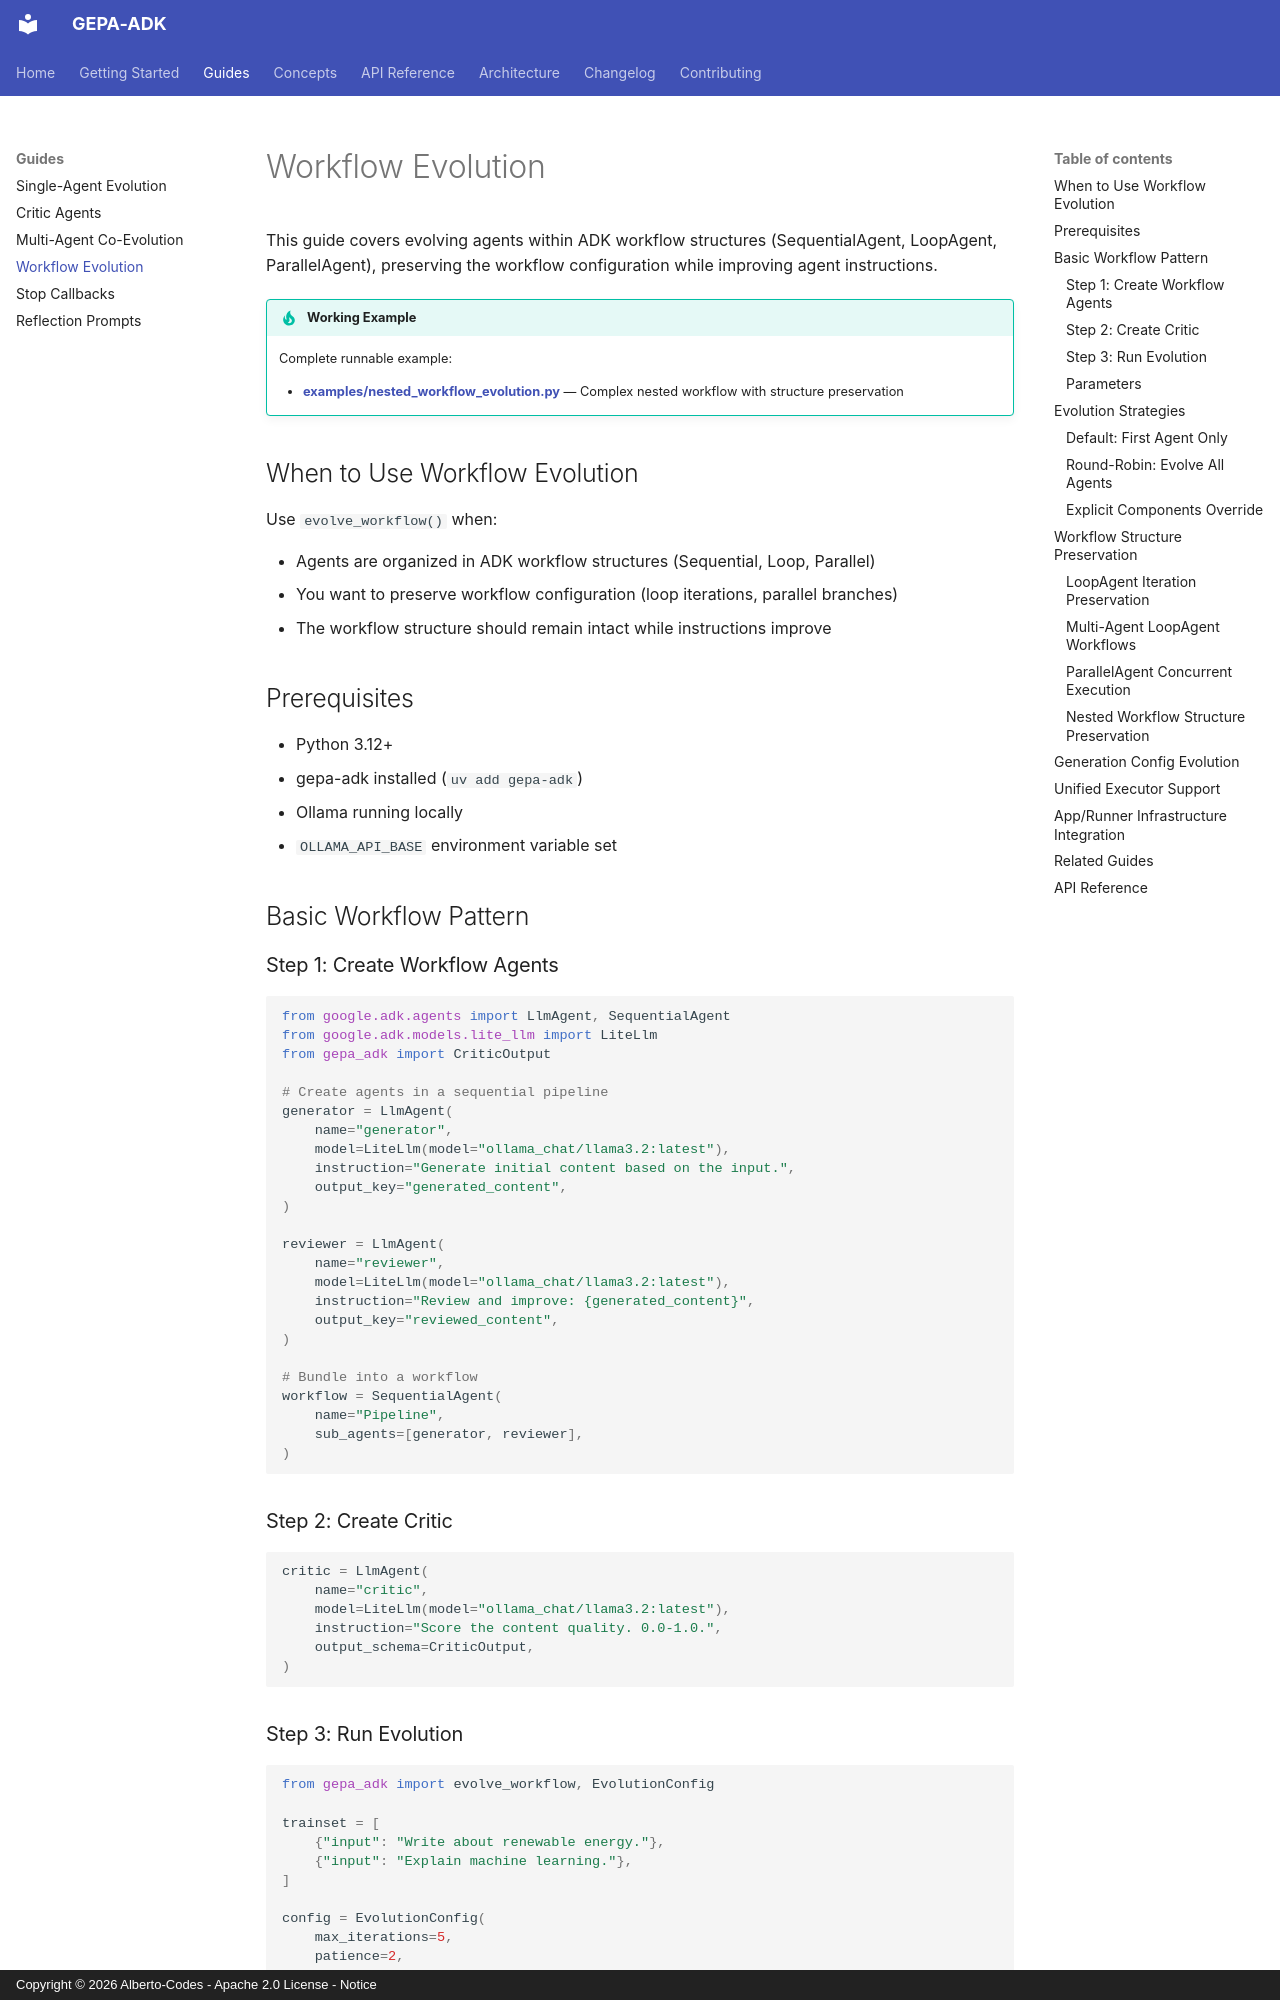

repository: Alberto-Codes/gepa-adk · page: guides/workflows/index.html · generator: mkdocs · copyright: Copyright © 2026 Alberto-Codes - Apache 2.0 License - Notice

# Workflow Evolution

This guide covers evolving agents within ADK workflow structures (SequentialAgent, LoopAgent, ParallelAgent), preserving the workflow configuration while improving agent instructions.

!!! tip "Working Example"
    Complete runnable example:

    - **[examples/nested_workflow_evolution.py](https://github.com/Alberto-Codes/gepa-adk/blob/HEAD/examples/nested_workflow_evolution.py)** — Complex nested workflow with structure preservation

## When to Use Workflow Evolution

Use `evolve_workflow()` when:

- Agents are organized in ADK workflow structures (Sequential, Loop, Parallel)
- You want to preserve workflow configuration (loop iterations, parallel branches)
- The workflow structure should remain intact while instructions improve

## Prerequisites

- Python 3.12+
- gepa-adk installed (`uv add gepa-adk`)
- Ollama running locally
- `OLLAMA_API_BASE` environment variable set

## Basic Workflow Pattern

### Step 1: Create Workflow Agents

```python
from google.adk.agents import LlmAgent, SequentialAgent
from google.adk.models.lite_llm import LiteLlm
from gepa_adk import CriticOutput

# Create agents in a sequential pipeline
generator = LlmAgent(
    name="generator",
    model=LiteLlm(model="ollama_chat/llama3.2:latest"),
    instruction="Generate initial content based on the input.",
    output_key="generated_content",
)

reviewer = LlmAgent(
    name="reviewer",
    model=LiteLlm(model="ollama_chat/llama3.2:latest"),
    instruction="Review and improve: {generated_content}",
    output_key="reviewed_content",
)

# Bundle into a workflow
workflow = SequentialAgent(
    name="Pipeline",
    sub_agents=[generator, reviewer],
)
```

### Step 2: Create Critic

```python
critic = LlmAgent(
    name="critic",
    model=LiteLlm(model="ollama_chat/llama3.2:latest"),
    instruction="Score the content quality. 0.0-1.0.",
    output_schema=CriticOutput,
)
```

### Step 3: Run Evolution

```python
from gepa_adk import evolve_workflow, EvolutionConfig

trainset = [
    {"input": "Write about renewable energy."},
    {"input": "Explain machine learning."},
]

config = EvolutionConfig(
    max_iterations=5,
    patience=2,
    reflection_model="ollama_chat/llama3.2:latest",
)

result = await evolve_workflow(
    workflow=workflow,
    trainset=trainset,
    critic=critic,
    config=config,
)

# Keys are qualified names in agent.component format, e.g. "generator.instruction"
for qualified_name, value in result.evolved_components.items():
    print(f"{qualified_name}: {value[:50]}...")
```
